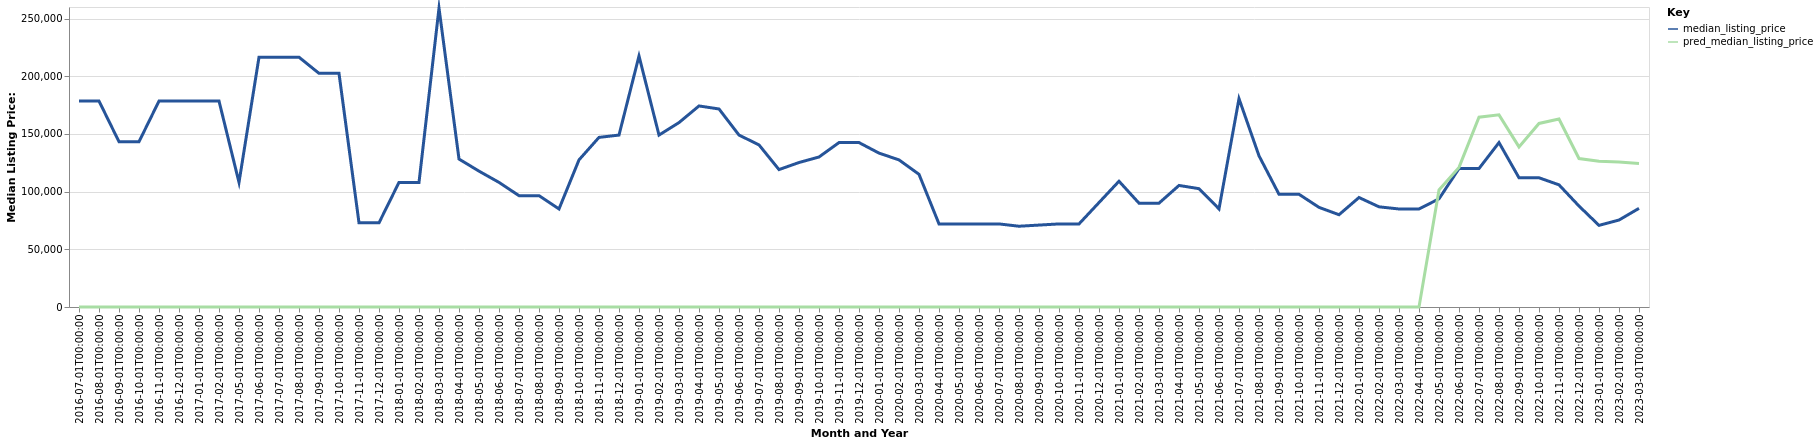

Source data for this figure (header and first rows):
date, time_idx, median_listing_price, thirty_year_interest_rate_five, month, county_name, active_listing_count, median_days_on_market, pred_median_listing_price, month_year
2016-07-01, 0, 178500, 3.72, 7, rawlins, ks, 1.0, 78.0, 0, Jul-2016
2016-08-01, 1, 178500, 3.73, 8, rawlins, ks, 1.0, 103.0, 0, Aug-2016
2016-09-01, 2, 143250, 3.66, 9, rawlins, ks, 2.0, 80.0, 0, Sep-2016
2016-10-01, 3, 143250, 3.64, 10, rawlins, ks, 2.0, 111.0, 0, Oct-2016
2016-11-01, 4, 178500, 3.66, 11, rawlins, ks, 1.0, 201.0, 0, Nov-2016
2016-12-01, 5, 178500, 3.48, 12, rawlins, ks, 1.0, 232.0, 0, Dec-2016
2017-01-01, 6, 178500, 3.45, 1, rawlins, ks, 1.0, 264.0, 0, Jan-2017
2017-02-01, 7, 178500, 3.5, 2, rawlins, ks, 0.0, 178.0, 0, Feb-2017
2017-05-01, 10, 108000, 4.32, 5, rawlins, ks, 1.0, 270.0, 0, May-2017
2017-06-01, 11, 216500, 4.2, 6, rawlins, ks, 2.0, 159.0, 0, Jun-2017
2017-07-01, 12, 216500, 4.19, 7, rawlins, ks, 2.0, 183.0, 0, Jul-2017
2017-08-01, 13, 216500, 4.3, 8, rawlins, ks, 2.0, 215.0, 0, Aug-2017
2017-09-01, 14, 202500, 4.1, 9, rawlins, ks, 2.0, 246.0, 0, Sep-2017
2017-10-01, 15, 202500, 4.05, 10, rawlins, ks, 2.0, 278.0, 0, Oct-2017
2017-11-01, 16, 72950, 3.94, 11, rawlins, ks, 4.0, 91.0, 0, Nov-2017
2017-12-01, 17, 72950, 4.03, 12, rawlins, ks, 3.0, 115.0, 0, Dec-2017
2018-01-01, 18, 108000, 3.93, 1, rawlins, ks, 3.0, 226.0, 0, Jan-2018
2018-02-01, 19, 108000, 3.83, 2, rawlins, ks, 3.0, 254.0, 0, Feb-2018
2018-03-01, 20, 259000, 3.94, 3, rawlins, ks, 3.0, 283.0, 0, Mar-2018
2018-04-01, 21, 128225, 3.95, 4, rawlins, ks, 3.0, 230.0, 0, Apr-2018
2018-05-01, 22, 117750, 3.99, 5, rawlins, ks, 4.0, 213.0, 0, May-2018
2018-06-01, 23, 108000, 4.15, 6, rawlins, ks, 5.0, 122.0, 0, Jun-2018
2018-07-01, 24, 96500, 4.4, 7, rawlins, ks, 6.0, 92.0, 0, Jul-2018
2018-08-01, 25, 96500, 4.46, 8, rawlins, ks, 6.0, 120.0, 0, Aug-2018
2018-09-01, 26, 85000, 4.58, 9, rawlins, ks, 5.0, 135.0, 0, Sep-2018
2018-10-01, 27, 127500, 4.66, 10, rawlins, ks, 5.0, 118.0, 0, Oct-2018
2018-11-01, 28, 147000, 4.62, 11, rawlins, ks, 5.0, 143.0, 0, Nov-2018
2018-12-01, 29, 149000, 4.54, 12, rawlins, ks, 5.0, 153.0, 0, Dec-2018
2019-01-01, 30, 217500, 4.6, 1, rawlins, ks, 3.0, 103.0, 0, Jan-2019
2019-02-01, 31, 149000, 4.72, 2, rawlins, ks, 5.0, 94.0, 0, Feb-2019
2019-03-01, 32, 159821, 4.9, 3, rawlins, ks, 5.0, 126.0, 0, Mar-2019
2019-04-01, 33, 174250, 4.94, 4, rawlins, ks, 4.0, 168.0, 0, Apr-2019
2019-05-01, 34, 171625, 4.75, 5, rawlins, ks, 4.0, 163.0, 0, May-2019
2019-06-01, 35, 149000, 4.51, 6, rawlins, ks, 3.0, 165.0, 0, Jun-2019
2019-07-01, 36, 140500, 4.41, 7, rawlins, ks, 6.0, 26.0, 0, Jul-2019
2019-08-01, 37, 119091, 4.41, 8, rawlins, ks, 5.0, 48.0, 0, Aug-2019
2019-09-01, 38, 125227, 4.2, 9, rawlins, ks, 5.0, 75.0, 0, Sep-2019
2019-10-01, 39, 130000, 4.14, 10, rawlins, ks, 4.0, 99.0, 0, Oct-2019
2019-11-01, 40, 142500, 3.84, 11, rawlins, ks, 3.0, 137.0, 0, Nov-2019
2019-12-01, 41, 142500, 3.81, 12, rawlins, ks, 3.0, 169.0, 0, Dec-2019
2020-01-01, 42, 133375, 3.75, 1, rawlins, ks, 3.0, 195.0, 0, Jan-2020
2020-02-01, 43, 127500, 3.73, 2, rawlins, ks, 4.0, 190.0, 0, Feb-2020
2020-03-01, 44, 115000, 3.78, 3, rawlins, ks, 5.0, 48.0, 0, Mar-2020
2020-04-01, 45, 72000, 3.75, 4, rawlins, ks, 3.0, 69.0, 0, Apr-2020
2020-05-01, 46, 72000, 3.74, 5, rawlins, ks, 3.0, 100.0, 0, May-2020
2020-06-01, 47, 72000, 3.72, 6, rawlins, ks, 5.0, 54.0, 0, Jun-2020
2020-07-01, 48, 72000, 3.49, 7, rawlins, ks, 5.0, 55.0, 0, Jul-2020
2020-08-01, 49, 70000, 3.65, 8, rawlins, ks, 4.0, 74.0, 0, Aug-2020
2020-09-01, 50, 71000, 3.33, 9, rawlins, ks, 5.0, 101.0, 0, Sep-2020
2020-10-01, 51, 72000, 3.28, 10, rawlins, ks, 5.0, 131.0, 0, Oct-2020
2020-11-01, 52, 72000, 3.21, 11, rawlins, ks, 5.0, 163.0, 0, Nov-2020
2020-12-01, 53, 90500, 3.07, 12, rawlins, ks, 3.0, 114.0, 0, Dec-2020
2021-01-01, 54, 109000, 2.99, 1, rawlins, ks, 2.0, 122.0, 0, Jan-2021
2021-02-01, 55, 90000, 2.93, 2, rawlins, ks, 3.0, 46.0, 0, Feb-2021
2021-03-01, 56, 90000, 2.88, 3, rawlins, ks, 3.0, 55.0, 0, Mar-2021
2021-04-01, 57, 105350, 2.84, 4, rawlins, ks, 3.0, 41.0, 0, Apr-2021
2021-05-01, 58, 102550, 2.71, 5, rawlins, ks, 2.0, 97.0, 0, May-2021
2021-06-01, 59, 85025, 2.79, 6, rawlins, ks, 2.0, 34.0, 0, Jun-2021
2021-07-01, 60, 180550, 2.97, 7, rawlins, ks, 2.0, 24.0, 0, Jul-2021
2021-08-01, 61, 131025, 3.17, 8, rawlins, ks, 3.0, 40.0, 0, Aug-2021
... 19 more rows
